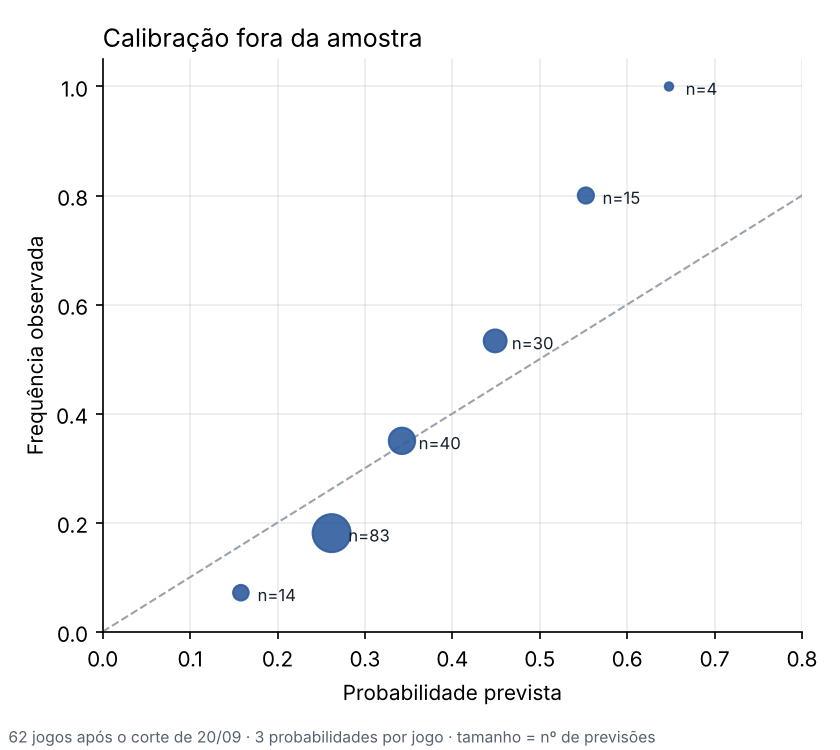

The data file committed next to this chart (first rows):
faixa, n, prob_media, frequencia
(-0.001, 0.2], 14, 0.1581, 0.0714
(0.2, 0.3], 83, 0.2619, 0.1807
(0.3, 0.4], 40, 0.3424, 0.35
(0.4, 0.5], 30, 0.449, 0.5333
(0.5, 0.6], 15, 0.5528, 0.8
(0.6, 1.0], 4, 0.6478, 1.0
